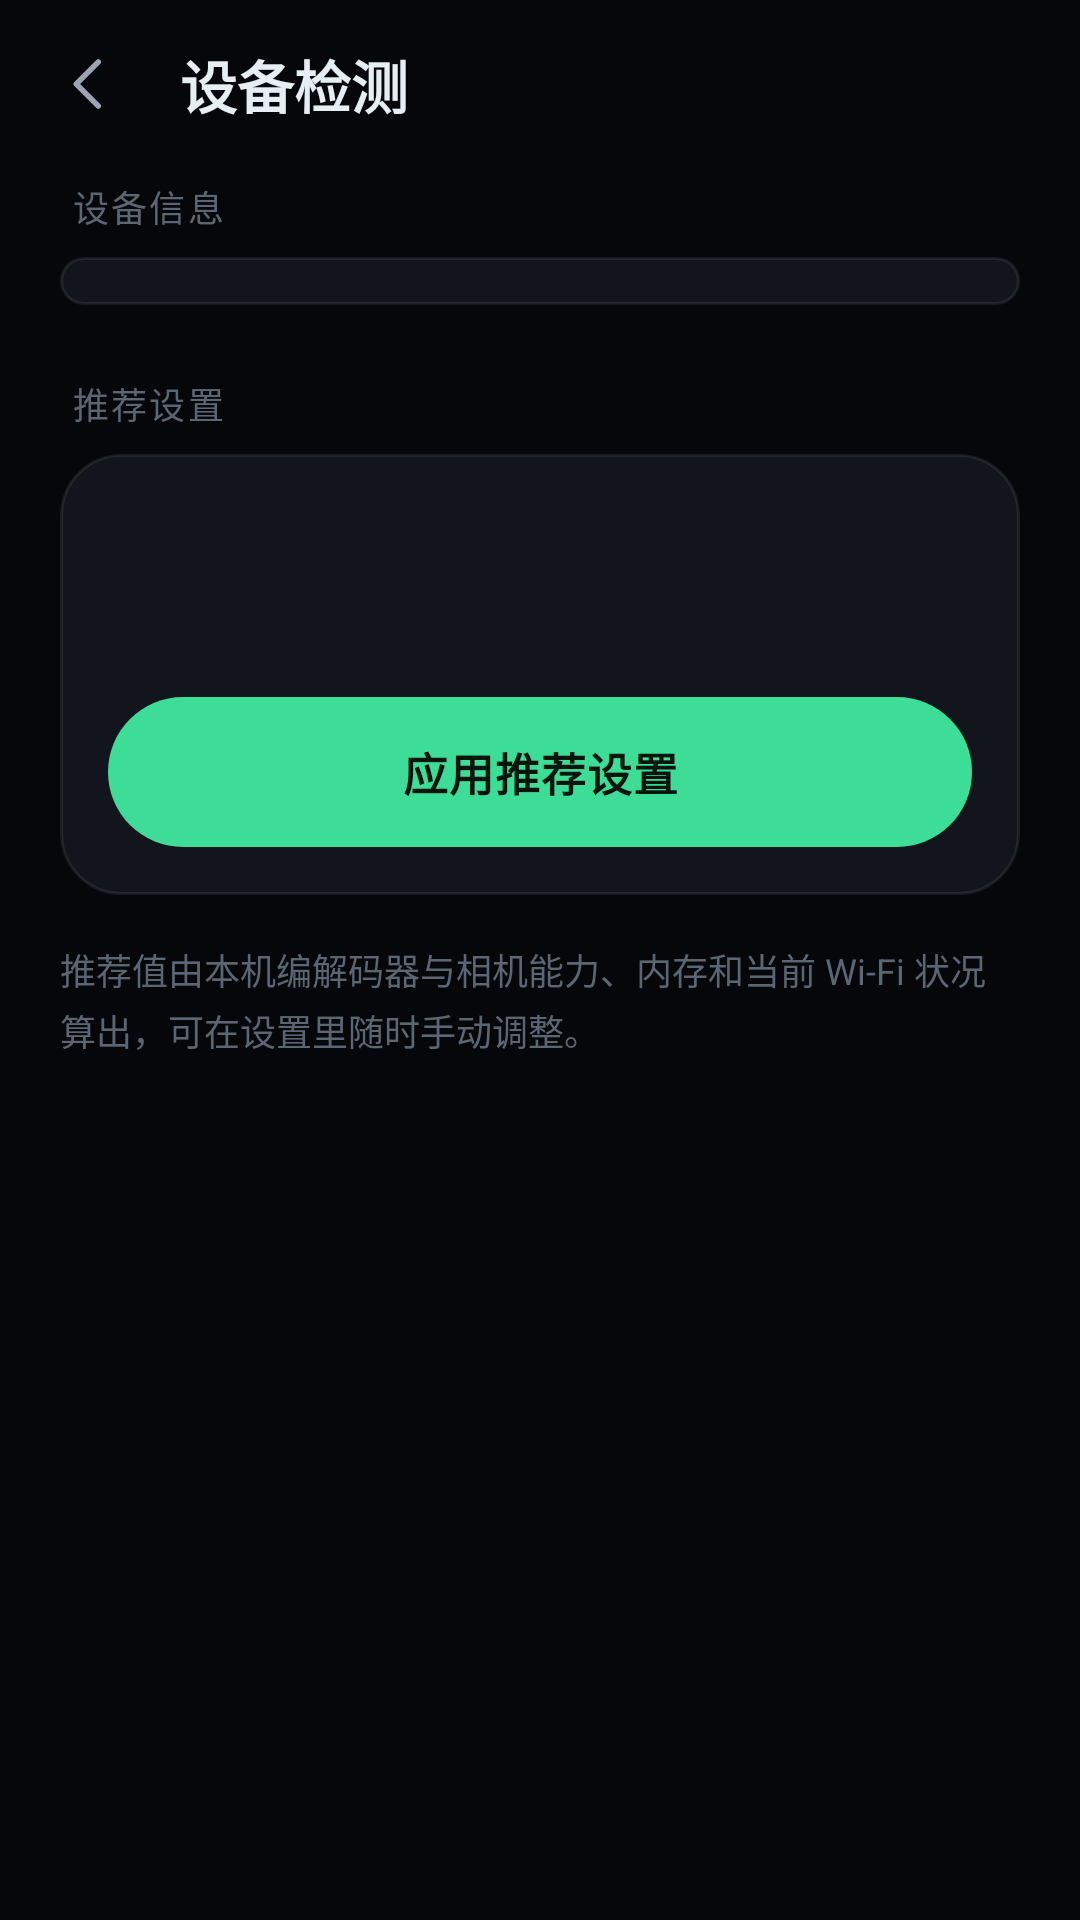

This screen was rendered from an Android layout file. Write that file and the resources it references.
<!-- AndroidManifest.xml: application theme Theme.CamNexus -->
<!-- res/layout/activity_diagnose.xml -->
﻿<?xml version="1.0" encoding="utf-8"?>
<LinearLayout xmlns:android="http://schemas.android.com/apk/res/android"
    android:layout_width="match_parent"
    android:layout_height="match_parent"
    android:background="@color/bg"
    android:orientation="vertical">

    <LinearLayout
        android:id="@+id/header"
        android:layout_width="match_parent"
        android:layout_height="wrap_content"
        android:minHeight="56dp"
        android:gravity="center_vertical"
        android:orientation="horizontal"
        android:paddingLeft="8dp"
        android:paddingRight="20dp">

        <ImageButton
            android:id="@+id/btnBack"
            style="@style/Widget.IconButton"
            android:layout_width="44dp"
            android:layout_height="44dp"
            android:contentDescription="@string/back"
            android:src="@drawable/ic_back" />

        <TextView
            android:layout_width="wrap_content"
            android:layout_height="wrap_content"
            android:layout_marginLeft="8dp"
            android:text="@string/diagnose_title"
            android:textColor="@color/text_primary"
            android:textSize="19sp"
            android:textStyle="bold" />
    </LinearLayout>

    <ScrollView
        android:layout_width="match_parent"
        android:layout_height="0dp"
        android:layout_weight="1"
        android:scrollbars="none">

        <LinearLayout
            android:layout_width="match_parent"
            android:layout_height="wrap_content"
            android:orientation="vertical"
            android:paddingLeft="20dp"
            android:paddingTop="4dp"
            android:paddingRight="20dp"
            android:paddingBottom="28dp">

            <TextView
                style="@style/Text.SectionLabel"
                android:layout_width="wrap_content"
                android:layout_height="wrap_content"
                android:layout_marginLeft="4dp"
                android:layout_marginBottom="8dp"
                android:text="@string/diagnose_device" />

            <LinearLayout
                android:id="@+id/cardInfo"
                style="@style/Widget.Card"
                android:layout_width="match_parent"
                android:layout_height="wrap_content"
                android:orientation="vertical"
                android:paddingLeft="16dp"
                android:paddingRight="16dp"
                android:paddingTop="6dp"
                android:paddingBottom="6dp" />

            <TextView
                style="@style/Text.SectionLabel"
                android:layout_width="wrap_content"
                android:layout_height="wrap_content"
                android:layout_marginLeft="4dp"
                android:layout_marginTop="24dp"
                android:layout_marginBottom="8dp"
                android:text="@string/diagnose_recommend" />

            <LinearLayout
                style="@style/Widget.Card"
                android:layout_width="match_parent"
                android:layout_height="wrap_content"
                android:orientation="vertical"
                android:padding="16dp">

                <TextView
                    android:id="@+id/txtRecommend"
                    android:layout_width="match_parent"
                    android:layout_height="wrap_content"
                    android:textColor="@color/text_primary"
                    android:textSize="17sp"
                    android:textStyle="bold" />

                <TextView
                    android:id="@+id/txtReasons"
                    android:layout_width="match_parent"
                    android:layout_height="wrap_content"
                    android:layout_marginTop="10dp"
                    android:lineSpacingExtra="4dp"
                    android:textColor="@color/text_secondary"
                    android:textSize="12sp" />

                <Button
                    android:id="@+id/btnApply"
                    style="@style/Widget.PillButton"
                    android:layout_width="match_parent"
                    android:layout_height="50dp"
                    android:layout_marginTop="16dp"
                    android:text="@string/diagnose_apply"
                    android:textSize="15sp" />
            </LinearLayout>

            <TextView
                android:layout_width="match_parent"
                android:layout_height="wrap_content"
                android:layout_marginTop="16dp"
                android:lineSpacingExtra="3dp"
                android:text="@string/diagnose_hint"
                android:textColor="@color/text_tertiary"
                android:textSize="12sp" />
        </LinearLayout>
    </ScrollView>

</LinearLayout>
<!-- resources referenced by this layout -->
<resources>
  <color name="bg">#05070A</color>
  <color name="text_primary">#E6EDF3</color>
  <color name="text_secondary">#9AA4B2</color>
  <color name="text_tertiary">#5C6673</color>
  <!-- drawable ic_back (drawable) -->
  ﻿<?xml version="1.0" encoding="utf-8"?>
  <vector xmlns:android="http://schemas.android.com/apk/res/android"
      android:width="24dp" android:height="24dp"
      android:viewportWidth="24" android:viewportHeight="24">
      <path android:strokeColor="#FFFFFF" android:strokeWidth="2"
          android:strokeLineCap="round" android:strokeLineJoin="round" android:fillColor="#00000000"
          android:pathData="M15,4l-8,8 8,8" />
  </vector>
  <string name="back">返回</string>
  <string name="diagnose_apply">应用推荐设置</string>
  <string name="diagnose_device">设备信息</string>
  <string name="diagnose_hint">推荐值由本机编解码器与相机能力、内存和当前 Wi-Fi 状况算出，可在设置里随时手动调整。</string>
  <string name="diagnose_recommend">推荐设置</string>
  <string name="diagnose_title">设备检测</string>
  <style name="Text.SectionLabel">
          <item name="android:textSize">12sp</item>
          <item name="android:textColor">@color/text_tertiary</item>
          <item name="android:letterSpacing">0.06</item>
          <item name="android:textAllCaps">true</item>
      </style>
  <style name="Widget.Card">
          <item name="android:background">@drawable/bg_card</item>
          <item name="android:padding">@dimen/space_2</item>
      </style>
  <style name="Widget.IconButton" parent="Widget.AppCompat.ImageButton">
          <item name="android:background">?attr/selectableItemBackgroundBorderless</item>
          <item name="android:padding">11dp</item>
          <item name="android:scaleType">fitCenter</item>
          <item name="android:tint">@color/text_secondary</item>
      </style>
  <style name="Widget.PillButton" parent="Widget.AppCompat.Button.Borderless">
          <item name="android:background">@drawable/bg_button_primary</item>
          <item name="android:textColor">@color/on_accent</item>
          <item name="android:textSize">16sp</item>
          <item name="android:textStyle">bold</item>
          <item name="android:minHeight">56dp</item>
          <item name="android:stateListAnimator">@null</item>
          <item name="android:letterSpacing">0.02</item>
      </style>
  <style name="Theme.CamNexus" parent="Theme.AppCompat.NoActionBar">
          <item name="android:windowBackground">@color/bg</item>
          <item name="colorAccent">@color/accent</item>
          <item name="android:textColorPrimary">@color/text_primary</item>
          <item name="android:textColorSecondary">@color/text_secondary</item>
          <item name="android:statusBarColor">@android:color/transparent</item>
          <item name="android:navigationBarColor">@android:color/transparent</item>
      </style>
  <!-- drawable bg_card (drawable) -->
  ﻿<?xml version="1.0" encoding="utf-8"?>
  <shape xmlns:android="http://schemas.android.com/apk/res/android" android:shape="rectangle">
      <solid android:color="@color/surface" />
      <corners android:radius="@dimen/radius_card" />
      <stroke android:width="1dp" android:color="@color/stroke" />
  </shape>
  <dimen name="space_2">8dp</dimen>
  <!-- drawable bg_button_primary (drawable) -->
  ﻿<?xml version="1.0" encoding="utf-8"?>
  <ripple xmlns:android="http://schemas.android.com/apk/res/android" android:color="#33000000">
      <item>
          <shape android:shape="rectangle">
              <solid android:color="@color/accent" />
              <corners android:radius="@dimen/radius_pill" />
          </shape>
      </item>
  </ripple>
  <color name="on_accent">#04150D</color>
  <color name="accent">#3DDC97</color>
  <color name="surface">#12161C</color>
  <dimen name="radius_card">20dp</dimen>
  <color name="stroke">#14FFFFFF</color>
  <dimen name="radius_pill">28dp</dimen>
</resources>
